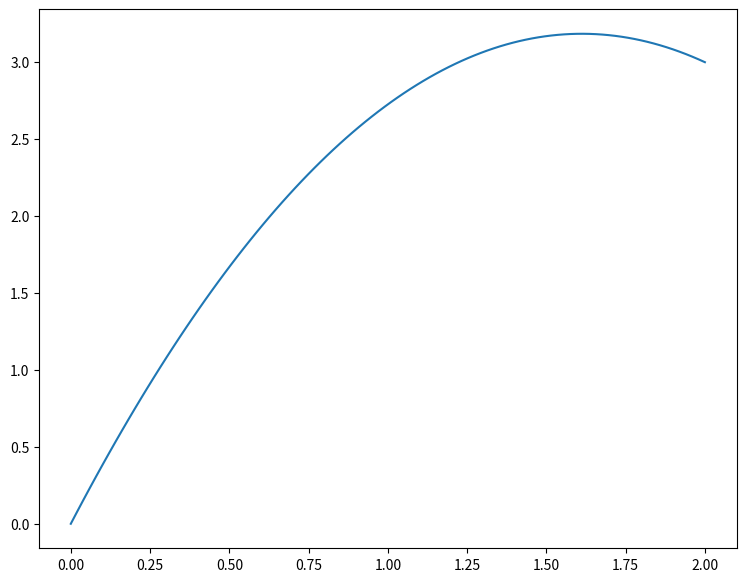

This figure's Python source:
import matplotlib.pyplot as plt
import numpy as np
g = 9.80665
x = 2
y = 3

a_rad = np.arctan((y+(1/2*g))/x)
a_grad = np.rad2deg(a_rad)
V0 = x/np.cos(a_rad)

t = np.linspace(0, 1, 100)
x = V0*np.cos(a_rad)*t
y = V0*np.sin(a_rad)*t-((1/2)*g*t**2)

plt.figure(figsize=(9,7))
print(x, y)
plt.plot(x, y)

plt.show()
